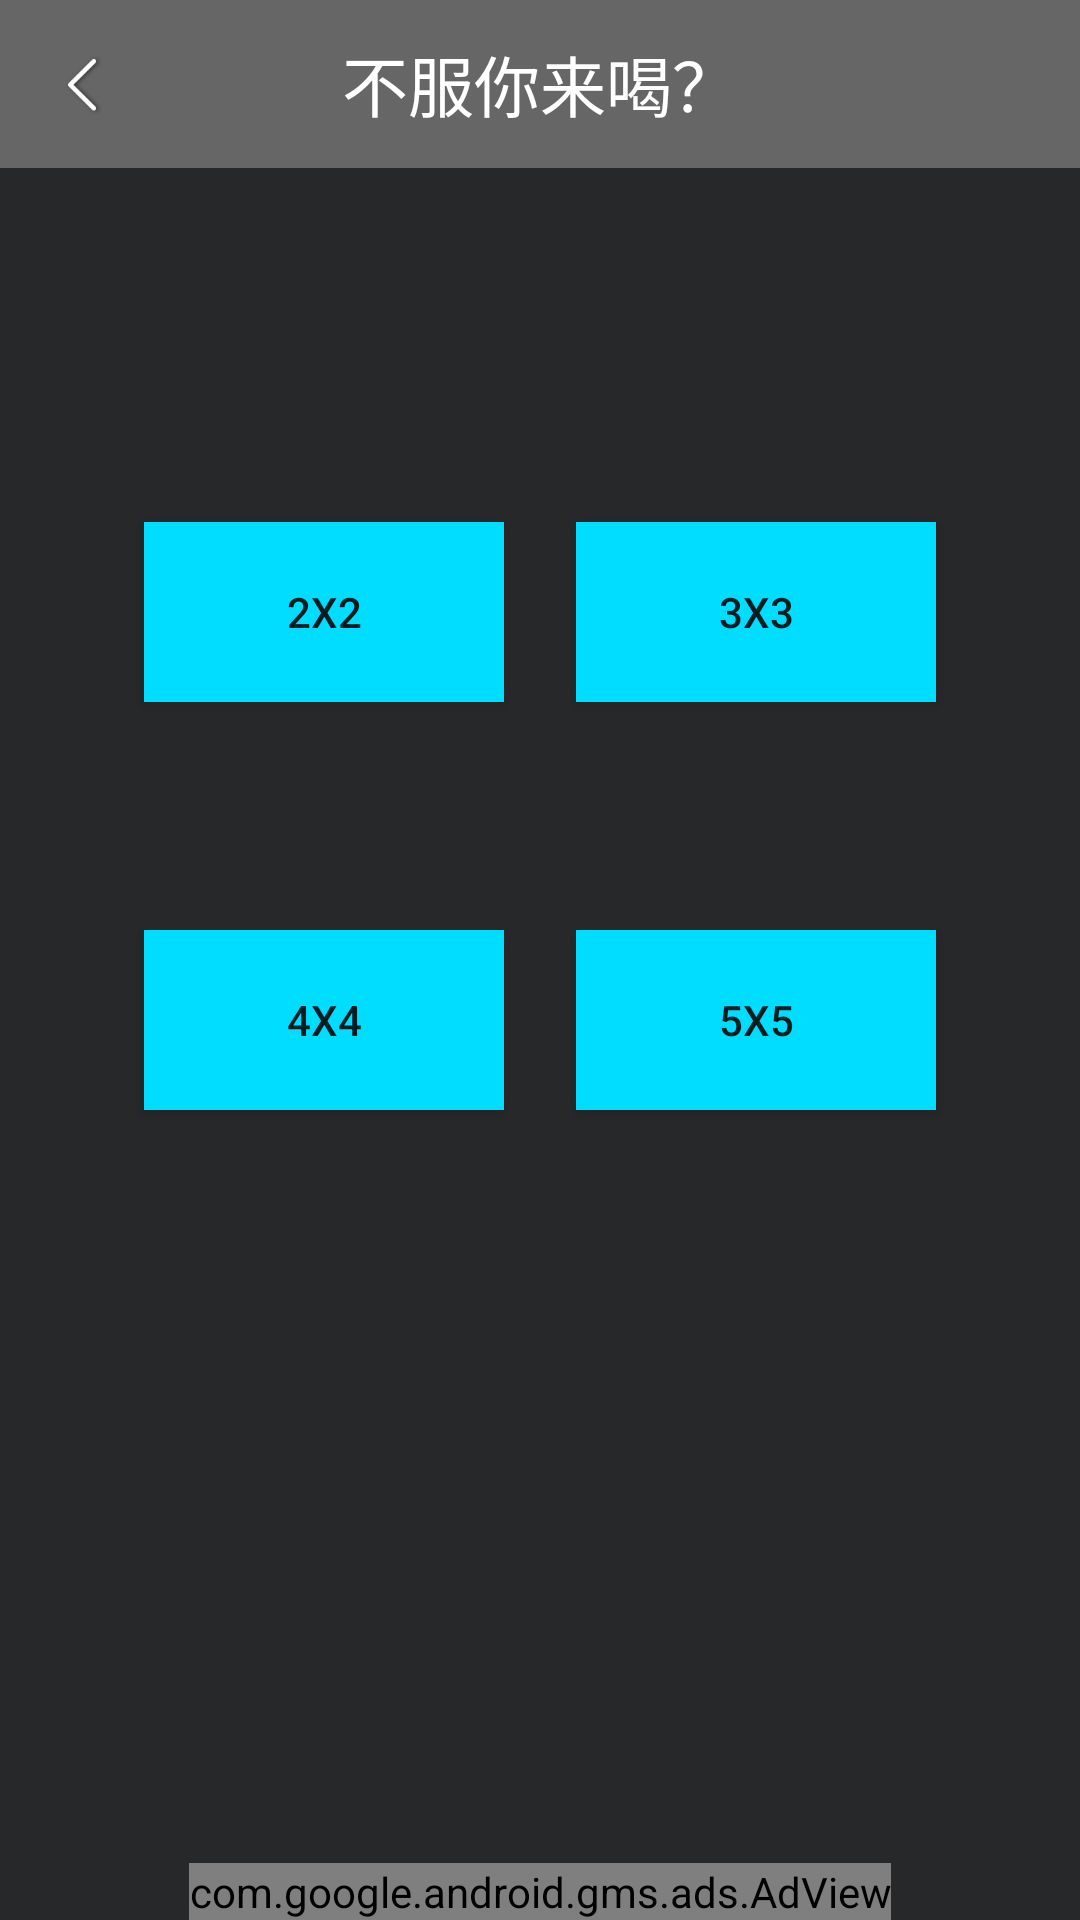

This screen was rendered from an Android layout file. Write that file and the resources it references.
<!-- AndroidManifest.xml: application theme AppTheme -->
<!-- res/layout/activity_selected.xml -->
<?xml version="1.0" encoding="utf-8"?>
<androidx.constraintlayout.widget.ConstraintLayout xmlns:android="http://schemas.android.com/apk/res/android"
    xmlns:app="http://schemas.android.com/apk/res-auto"
    xmlns:tools="http://schemas.android.com/tools"
    android:layout_width="match_parent"
    android:background="@color/background_color"
    android:layout_height="match_parent"
    tools:context=".SelectedActivity">

    <androidx.appcompat.widget.Toolbar
        android:id="@+id/toolbar"
        app:navigationIcon="@drawable/back_icon"
        android:background="@color/toolBar_background_color"
        app:layout_constraintStart_toStartOf="parent"
        app:layout_constraintTop_toTopOf="parent"
        app:layout_constraintEnd_toEndOf="parent"
        android:layout_width="match_parent"
        android:layout_height="?attr/actionBarSize">

        <TextView
            android:id="@+id/title"
            android:layout_width="wrap_content"
            android:layout_height="wrap_content"
            android:layout_gravity="center"
            android:text="不服你来喝？"
            android:textColor="@color/toolBar_text_color"
            android:textSize="22sp" />

    </androidx.appcompat.widget.Toolbar>


    <Button
        android:id="@+id/bt_two"
        android:layout_width="120dp"
        android:layout_height="60dp"
        android:text="2X2"
        android:background="@color/button_color"
        app:layout_constraintBottom_toBottomOf="parent"
        app:layout_constraintEnd_toEndOf="parent"
        app:layout_constraintHorizontal_bias="0.2"
        app:layout_constraintStart_toStartOf="parent"
        app:layout_constraintTop_toTopOf="parent"
        app:layout_constraintVertical_bias="0.3" />

    <Button
        android:id="@+id/bt_three"
        android:layout_width="120dp"
        android:layout_height="60dp"
        android:text="3X3"
        android:background="@color/button_color"
        app:layout_constraintBottom_toBottomOf="parent"
        app:layout_constraintEnd_toEndOf="parent"
        app:layout_constraintHorizontal_bias="0.8"
        app:layout_constraintStart_toStartOf="parent"
        app:layout_constraintTop_toTopOf="parent"
        app:layout_constraintVertical_bias="0.3" />

    <Button
        android:id="@+id/bt_four"
        android:layout_width="120dp"
        android:layout_height="60dp"
        android:layout_marginTop="76dp"
        android:text="4X4"
        android:background="@color/button_color"
        app:layout_constraintEnd_toEndOf="parent"
        app:layout_constraintHorizontal_bias="0.2"
        app:layout_constraintStart_toStartOf="parent"
        app:layout_constraintTop_toBottomOf="@+id/bt_two" />

    <Button
        android:id="@+id/bt_five"
        android:layout_width="120dp"
        android:layout_height="60dp"
        android:layout_marginTop="76dp"
        android:text="5X5"
        android:background="@color/button_color"
        app:layout_constraintEnd_toEndOf="parent"
        app:layout_constraintHorizontal_bias="0.8"
        app:layout_constraintStart_toStartOf="parent"
        app:layout_constraintTop_toBottomOf="@+id/bt_three" />

    <com.google.android.gms.ads.AdView
        android:id="@+id/adView"
        android:layout_width="wrap_content"
        android:layout_height="wrap_content"
        app:adSize="BANNER"
        app:adUnitId="ca-app-pub-1017960427612207/6511237457"
        app:layout_constraintBottom_toBottomOf="parent"
        app:layout_constraintEnd_toEndOf="parent"
        app:layout_constraintHorizontal_bias="0.5"
        app:layout_constraintStart_toStartOf="parent" />


</androidx.constraintlayout.widget.ConstraintLayout>
<!-- resources referenced by this layout -->
<resources>
  <color name="background_color">#272829</color>
  <color name="button_color">#ff00ddff</color>
  <color name="toolBar_background_color">#666666</color>
  <color name="toolBar_text_color">#fff</color>
  <!-- drawable back_icon: png bitmap (drawable-xxhdpi, 2303 bytes) -->
  <style name="AppTheme" parent="Theme.AppCompat.Light.NoActionBar">
          
          <item name="colorPrimary">@color/colorPrimary</item>
          <item name="colorPrimaryDark">@color/colorPrimaryDark</item>
          <item name="colorAccent">@color/colorAccent</item>
  
          <item name="android:windowBackground">@color/toolBar_text_color</item>
      </style>
  <color name="colorPrimary">#6200EE</color>
  <color name="colorPrimaryDark">#666666</color>
  <color name="colorAccent">#03DAC5</color>
</resources>
